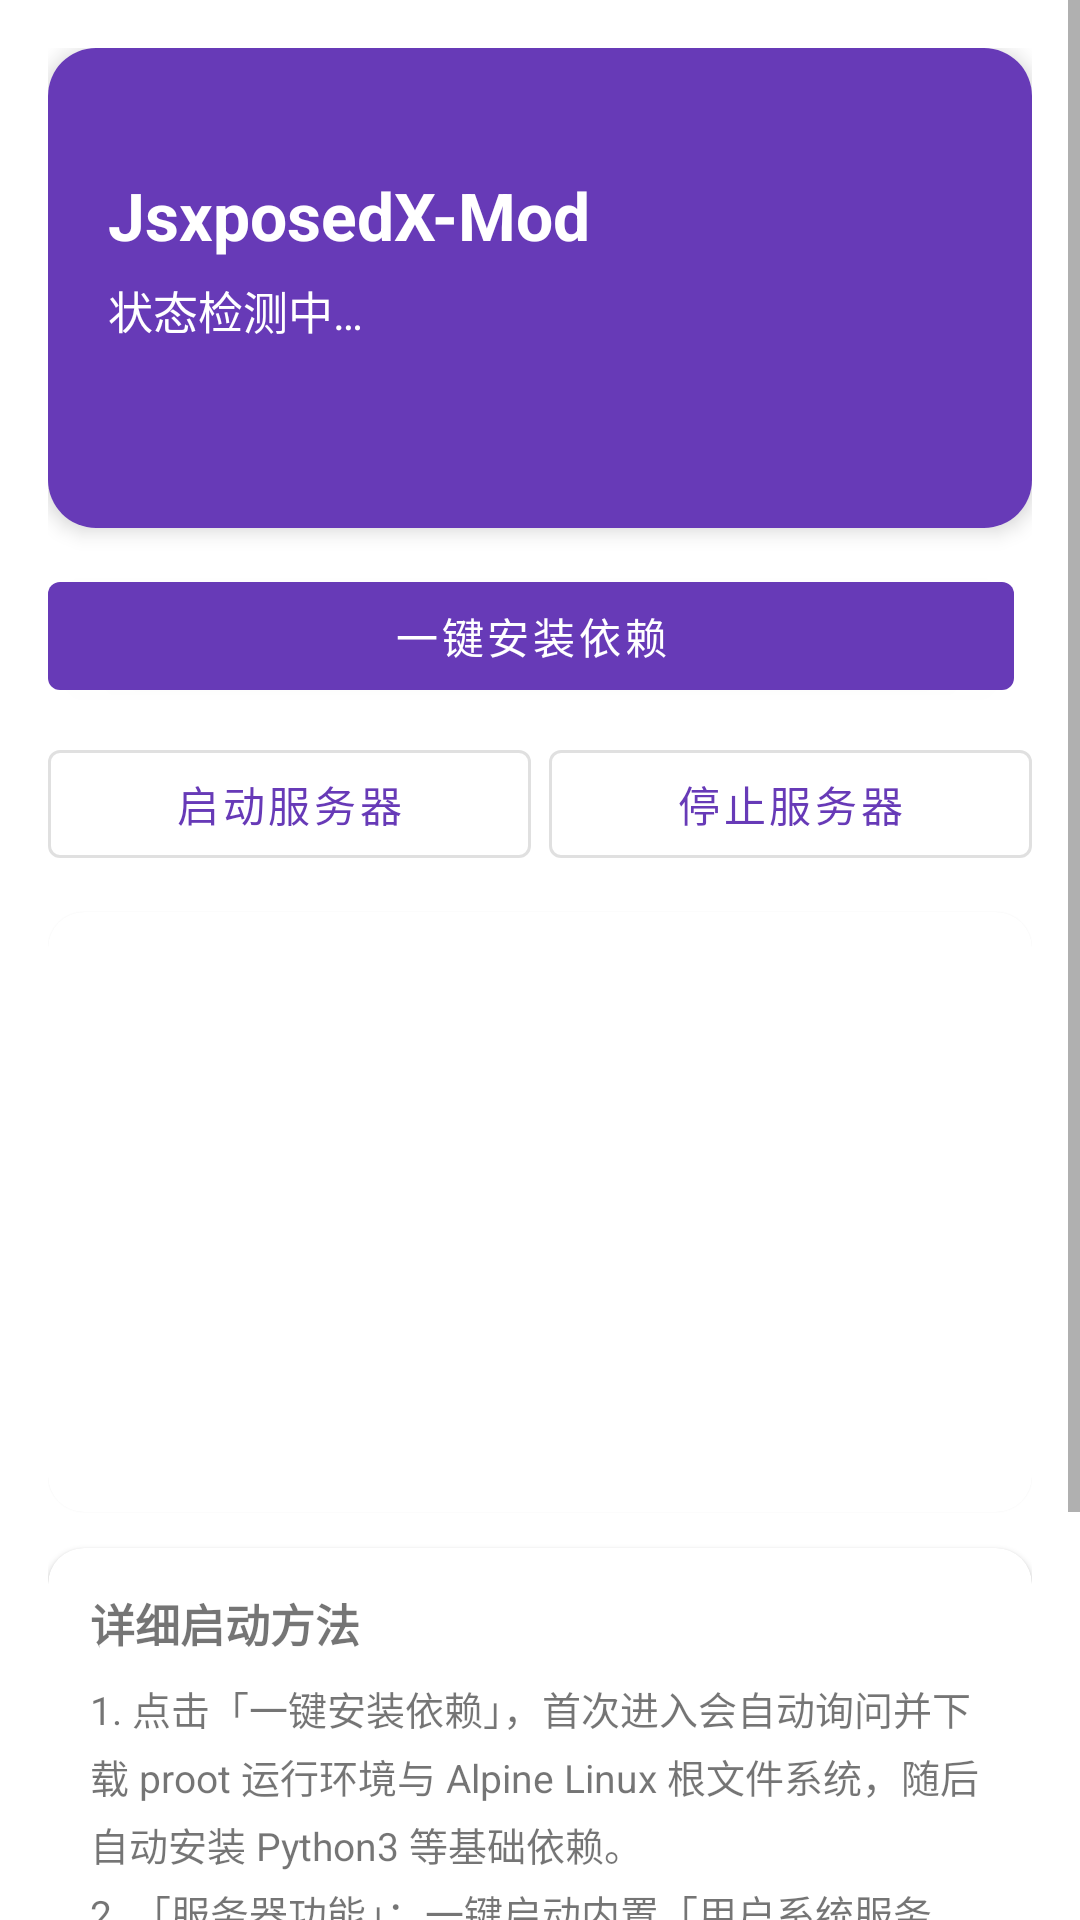

Write the Android layout XML for this screen, with the resource values it uses.
<!-- AndroidManifest.xml: application theme Theme.JsxposedXMod -->
<!-- res/layout/fragment_home.xml -->
<?xml version="1.0" encoding="utf-8"?>
<ScrollView xmlns:android="http://schemas.android.com/apk/res/android"
    xmlns:app="http://schemas.android.com/apk/res-auto"
    android:layout_width="match_parent"
    android:layout_height="match_parent"
    android:fillViewport="true">

    <LinearLayout
        android:layout_width="match_parent"
        android:layout_height="wrap_content"
        android:orientation="vertical"
        android:padding="16dp">

        <com.google.android.material.card.MaterialCardView
            android:id="@+id/card_status"
            android:layout_width="match_parent"
            android:layout_height="160dp"
            app:cardCornerRadius="16dp"
            app:cardElevation="4dp">

            <LinearLayout
                android:layout_width="match_parent"
                android:layout_height="match_parent"
                android:background="?attr/colorPrimary"
                android:gravity="center_vertical"
                android:orientation="vertical"
                android:padding="20dp">

                <TextView
                    android:id="@+id/text_app_title"
                    android:layout_width="wrap_content"
                    android:layout_height="wrap_content"
                    android:text="@string/app_name"
                    android:textColor="?attr/colorOnPrimary"
                    android:textSize="22sp"
                    android:textStyle="bold" />

                <TextView
                    android:id="@+id/text_env_status"
                    android:layout_width="wrap_content"
                    android:layout_height="wrap_content"
                    android:layout_marginTop="6dp"
                    android:text="@string/env_status_unknown"
                    android:textColor="?attr/colorOnPrimary"
                    android:textSize="15sp" />

                <TextView
                    android:id="@+id/text_env_detail"
                    android:layout_width="wrap_content"
                    android:layout_height="wrap_content"
                    android:layout_marginTop="4dp"
                    android:alpha="0.85"
                    android:textColor="?attr/colorOnPrimary"
                    android:textSize="12sp" />
            </LinearLayout>
        </com.google.android.material.card.MaterialCardView>

        <com.google.android.material.progressindicator.LinearProgressIndicator
            android:id="@+id/progress_install"
            android:layout_width="match_parent"
            android:layout_height="wrap_content"
            android:layout_marginTop="12dp"
            android:indeterminate="false"
            android:visibility="gone" />

        <TextView
            android:id="@+id/text_progress"
            android:layout_width="match_parent"
            android:layout_height="wrap_content"
            android:layout_marginTop="4dp"
            android:textSize="12sp"
            android:visibility="gone" />

        <LinearLayout
            android:layout_width="match_parent"
            android:layout_height="wrap_content"
            android:layout_marginTop="12dp"
            android:orientation="horizontal">

            <com.google.android.material.button.MaterialButton
                android:id="@+id/btn_install"
                android:layout_width="0dp"
                android:layout_height="wrap_content"
                android:layout_marginEnd="6dp"
                android:layout_weight="1"
                android:text="@string/one_click_install" />
        </LinearLayout>

        <LinearLayout
            android:layout_width="match_parent"
            android:layout_height="wrap_content"
            android:layout_marginTop="8dp"
            android:orientation="horizontal">

            <com.google.android.material.button.MaterialButton
                android:id="@+id/btn_start_server"
                style="?attr/materialButtonOutlinedStyle"
                android:layout_width="0dp"
                android:layout_height="wrap_content"
                android:layout_marginEnd="6dp"
                android:layout_weight="1"
                android:text="@string/start_server" />

            <com.google.android.material.button.MaterialButton
                android:id="@+id/btn_stop"
                style="?attr/materialButtonOutlinedStyle"
                android:layout_width="0dp"
                android:layout_height="wrap_content"
                android:layout_weight="1"
                android:text="@string/stop_server" />
        </LinearLayout>

        <TextView
            android:id="@+id/text_current_pack"
            android:layout_width="match_parent"
            android:layout_height="wrap_content"
            android:layout_marginTop="6dp"
            android:visibility="gone" />

        <com.google.android.material.card.MaterialCardView
            android:layout_width="match_parent"
            android:layout_height="200dp"
            android:layout_marginTop="12dp"
            app:cardCornerRadius="12dp">

            <ScrollView
                android:id="@+id/scroll_console"
                android:layout_width="match_parent"
                android:layout_height="match_parent">

                <TextView
                    android:id="@+id/text_console"
                    android:layout_width="match_parent"
                    android:layout_height="wrap_content"
                    android:fontFamily="monospace"
                    android:padding="10dp"
                    android:textIsSelectable="true"
                    android:textSize="11sp" />
            </ScrollView>
        </com.google.android.material.card.MaterialCardView>

        <com.google.android.material.card.MaterialCardView
            android:layout_width="match_parent"
            android:layout_height="wrap_content"
            android:layout_marginTop="12dp"
            app:cardCornerRadius="12dp">

            <LinearLayout
                android:layout_width="match_parent"
                android:layout_height="wrap_content"
                android:orientation="vertical"
                android:padding="14dp">

                <TextView
                    android:layout_width="wrap_content"
                    android:layout_height="wrap_content"
                    android:text="详细启动方法"
                    android:textSize="15sp"
                    android:textStyle="bold" />

                <TextView
                    android:layout_width="match_parent"
                    android:layout_height="wrap_content"
                    android:layout_marginTop="8dp"
                    android:lineSpacingExtra="4dp"
                    android:text="@string/home_instructions"
                    android:textSize="13sp" />
            </LinearLayout>
        </com.google.android.material.card.MaterialCardView>
    </LinearLayout>
</ScrollView>
<!-- resources referenced by this layout -->
<resources>
  <string name="app_name">JsxposedX-Mod</string>
  <string name="env_status_unknown">状态检测中…</string>
  <string name="home_instructions">1. 点击「一键安装依赖」，首次进入会自动询问并下载 proot 运行环境与 Alpine Linux 根文件系统，随后自动安装 Python3 等基础依赖。\n2. 「服务器功能」：一键启动内置「用户系统服务包」，提供注册 / 登录 / 在线心跳 / 账户列表 API 并托管你的软件包。\n3. 「AI 与用户」页：查看注册账户与在线状态，接入自定义 AI 服务商进行分析。\n4. 服务器进程由前台服务保活，通知栏可确认运行状态；点击「停止服务器」结束。</string>
  <string name="one_click_install">一键安装依赖</string>
  <string name="start_server">启动服务器</string>
  <string name="stop_server">停止服务器</string>
  <style name="Theme.JsxposedXMod" parent="Theme.MaterialComponents.DayNight.NoActionBar">
          <item name="colorPrimary">@color/purple_500</item>
          <item name="colorPrimaryVariant">#512DA8</item>
          <item name="colorOnPrimary">@color/white</item>
          <item name="colorSecondary">@color/teal_200</item>
          <item name="colorSecondaryVariant">#018786</item>
          <item name="colorOnSecondary">@color/black</item>
          <item name="android:statusBarColor">?attr/colorPrimaryVariant</item>
      </style>
  <color name="purple_500">#673AB7</color>
  <color name="white">#FFFFFFFF</color>
  <color name="teal_200">#03DAC5</color>
  <color name="black">#FF000000</color>
</resources>
